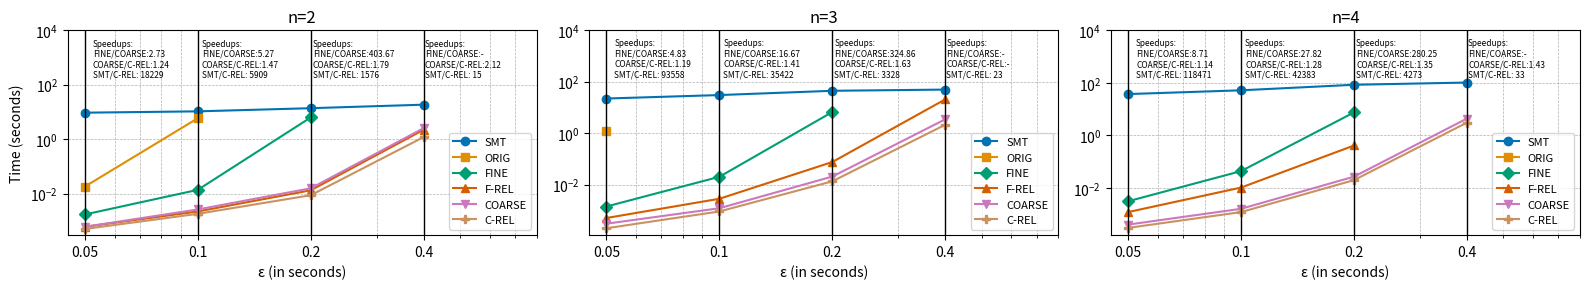

The script that saved this image:
import matplotlib.pyplot as plt
import seaborn as sns
import numpy as np

sns.set_palette("colorblind")

# Data extracted from the table
eps_values = [0.05, 0.1, 0.2, 0.4]
# eps_values = [1, 2, 4, 8]
# n_values = [2]
n_values = [2, 3, 4]
methods = ['SMT', 'ORIG', 'FINE', 'F-REL', 'COARSE', 'C-REL']
markers = ['o', 's', 'D', '^', 'v', 'P']  # Different shapes for each method

data = {
    2: {
        'SMT': [9.3985,10.5139,13.7389,18.4945],
        'ORIG': [0.0180,5.8773,'oot','oot'],
        'FINE': [0.0017,0.0137,6.2907,'oot'],
        'F-REL': [0.0006,0.0022,0.0132,2.2280],
        'COARSE': [0.0006,0.0026,0.0156,2.5440],
        'C-REL': [0.0005,0.0018,0.0087,1.1977],
    },
    3: {
        'SMT': [22.2457,30.3284,44.4894,49.5030],
        'ORIG': [1.2092,'oot','oot','oot'],
        'FINE': [0.0014,0.0201,6.6749,'oot'],
        'F-REL': [0.0005,0.0028,0.0755,20.7458],
        'COARSE': [0.0003,0.0012,0.0205,3.4808],
        'C-REL': [0.0002,0.0009,0.0134,2.1409],
    },
    4: {
        'SMT': [37.4117,52.0112,84.5577,102.8766],
        'ORIG': ['oot','oot','oot','oot'],
        'FINE': [0.0031,0.0436,7.5063,'oot'],
        'F-REL': [0.0012,0.0103,0.4119,'oot'],
        'COARSE': [0.0004,0.0016,0.0268,4.3823],
        'C-REL': [0.0003,0.0012,0.0198,3.0741],
    }
}

speedups = {
    2: {
        'FINE/COARSE': [2.73, 5.27, 403.67, '-'],
        'COARSE/C-REL': [1.24, 1.47, 1.79, 2.12],
        'SMT/C-REL': [18229, 5909, 1576, 15],
    },
    3: {
        'FINE/COARSE': [4.83, 16.67, 324.86, '-'],
        'COARSE/C-REL': [1.19, 1.41, 1.63, '-'],
        'SMT/C-REL': [93558, 35422, 3328, 23],

    },
    4: {
        'FINE/COARSE': [8.71, 27.82, 280.25, '-'],
        'COARSE/C-REL': [1.14, 1.28, 1.35, 1.43],
        'SMT/C-REL': [118471, 42383, 4273, 33],
    }
}

# Function to plot the data
def plot_data(n, data, ax):
    for method, marker in zip(methods, markers):
        y_values = data[n][method]
        y_values = [float(y) if y != 'oot' else np.nan for y in y_values]  # Convert 'oot' to NaN for plotting
        ax.plot(eps_values, y_values, label=method, marker=marker, linestyle='-')

    # Add vertical lines for each epsilon value
    for eps in eps_values:
        ax.axvline(x=eps, color='black', linestyle='-', linewidth=1)
        spd = f'Speedups:\nFINE/COARSE:{speedups[n]["FINE/COARSE"][eps_values.index(eps)]}\nCOARSE/C-REL:{speedups[n]["COARSE/C-REL"][eps_values.index(eps)]}\nSMT/C-REL: {speedups[n]["SMT/C-REL"][eps_values.index(eps)]}'
        ax.text(eps+0.0025, 5000, spd, rotation=0, fontsize=6, verticalalignment='top')

    ax.set_xlabel('ε (in seconds)', fontsize=10)  # Adjust the font size as needed
    if (n == 2):
        ax.set_ylabel('Time (seconds)', fontsize=10)   # Adjust the font size as needed
    ax.set_title(f'n={n}', fontsize=12)  # Adjust the font size as needed
    ax.set_xscale('log')
    ax.set_yscale('log')
    ax.set_ylim(bottom=0, top=1e4)  # Adjust these values as needed
    ax.set_xlim(left=min(eps_values) * 0.9, right=max(eps_values) * 2)
    ax.set_xticks(eps_values)
    ax.set_xticklabels(eps_values)
    ax.legend(fontsize=8, loc='lower right')  # Adjust the font size of the legend
    ax.grid(True, which='both', linestyle='--', linewidth=0.5)


# Create a single figure with multiple subplots arranged in a grid
fig, axes = plt.subplots(1, len(n_values), figsize=(16, 3))  # Adjust the figsize as needed and specify the number of columns

# Plot data for each n value
for i, n in enumerate(n_values):
    ax = axes[i]  # Get the current axis for the subplot
    plot_data(n, data, ax)  # Plot data on the current subplot

plt.tight_layout()  # Adjust subplot parameters to give specified padding
plt.show()